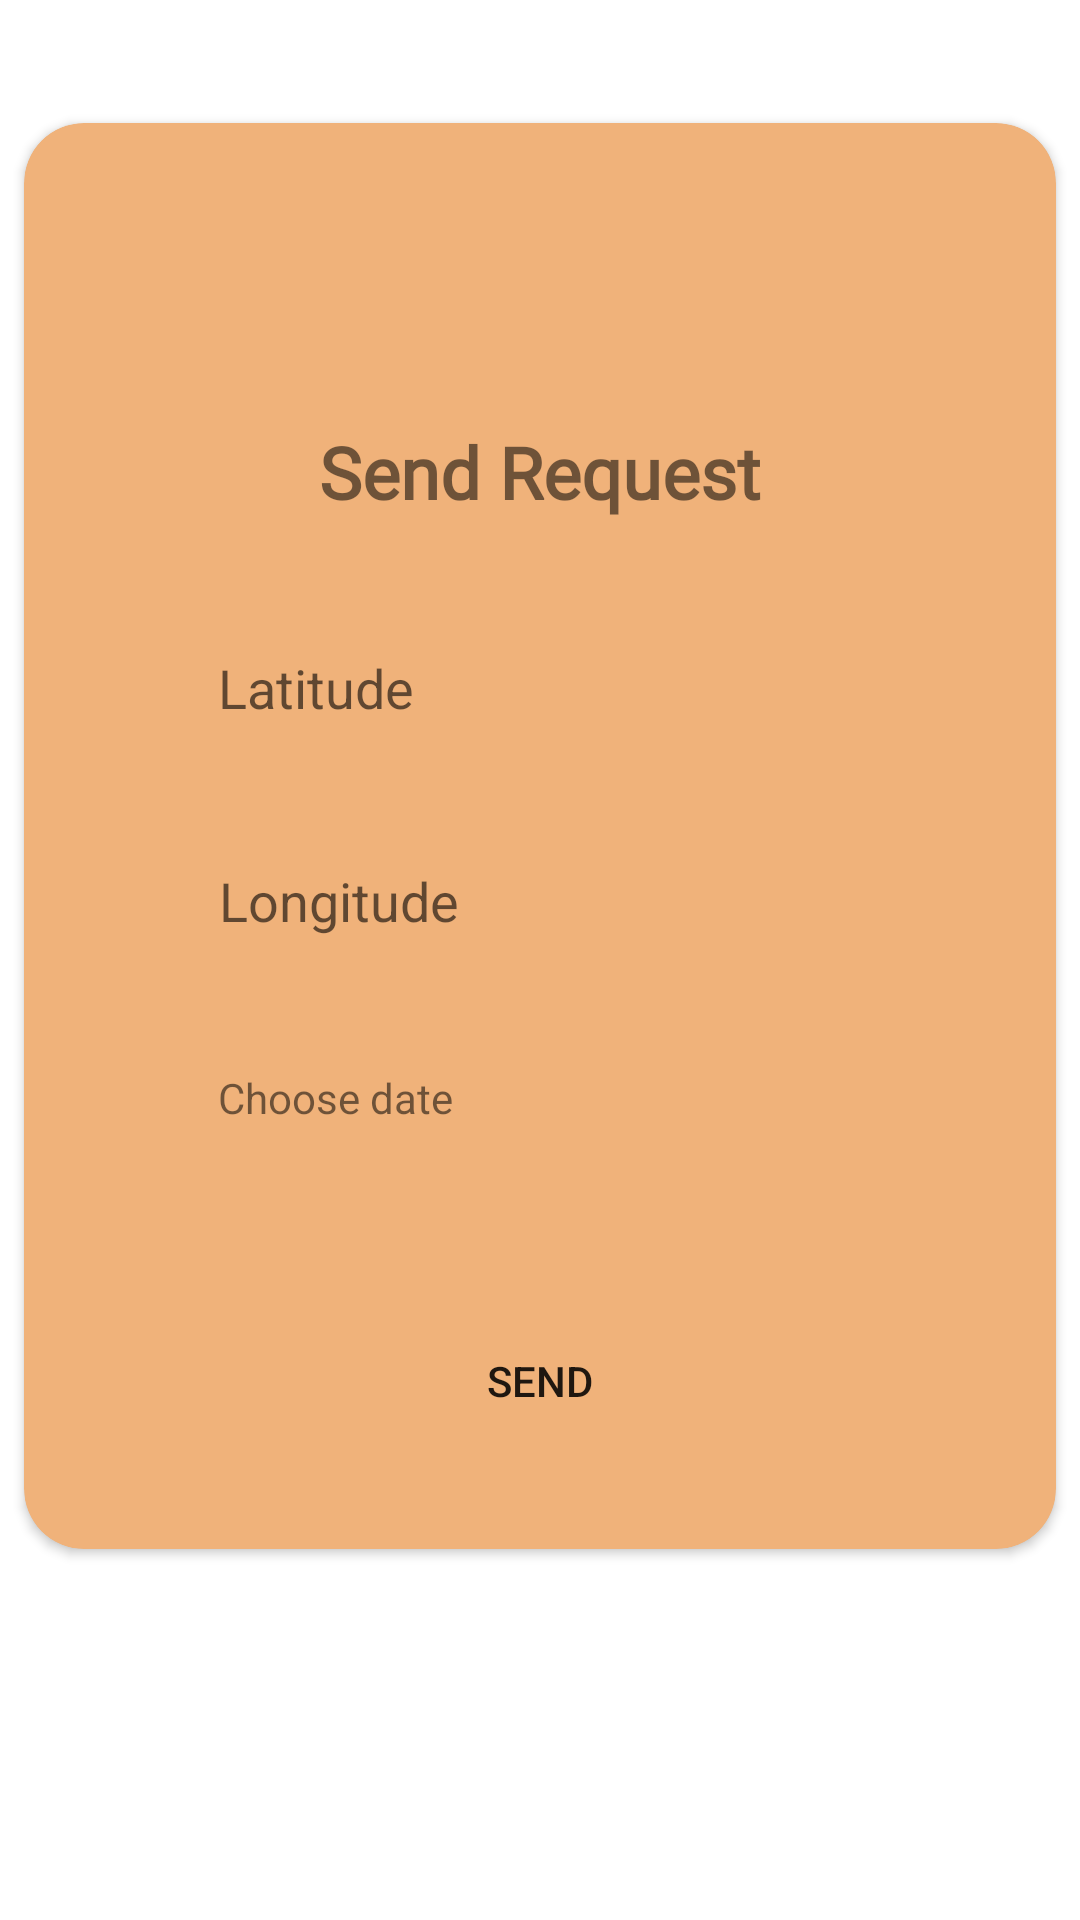

Produce the Android XML layout that renders to this screen, including the resource entries it uses.
<!-- AndroidManifest.xml: application theme Theme.ICAR -->
<!-- res/layout/activity_send_request.xml -->
<?xml version="1.0" encoding="utf-8"?>
<androidx.constraintlayout.widget.ConstraintLayout xmlns:android="http://schemas.android.com/apk/res/android"
    xmlns:app="http://schemas.android.com/apk/res-auto"
    xmlns:tools="http://schemas.android.com/tools"
    android:layout_width="match_parent"
    android:layout_height="match_parent"
    tools:context=".send_request">


    <androidx.cardview.widget.CardView
        android:layout_width="match_parent"
        android:layout_height="wrap_content"
        android:layout_marginTop="32dp"
        android:elevation="10dp"
        app:cardCornerRadius="20dp"
        android:backgroundTint="#F0B27A"
        app:cardUseCompatPadding="true"
        app:layout_constraintTop_toTopOf="parent"
        tools:ignore="MissingConstraints">

        <androidx.constraintlayout.widget.ConstraintLayout
            android:layout_width="match_parent"
            android:layout_height="match_parent">
            <TextView
                android:id="@+id/textView48"
                android:layout_width="234dp"
                android:layout_height="48dp"
                android:layout_marginStart="32dp"
                android:layout_marginTop="32dp"
                android:layout_marginEnd="32dp"
                android:text="Choose date"
                android:paddingStart="10dp"
                android:gravity="left"
                android:background="@drawable/roundedit"
                app:layout_constraintEnd_toEndOf="parent"
                app:layout_constraintHorizontal_bias="0.494"
                app:layout_constraintStart_toStartOf="parent"
                app:layout_constraintTop_toBottomOf="@+id/editTextTextPersonName18" />

            <Button
                android:id="@+id/button16"
                android:layout_width="wrap_content"
                android:layout_height="wrap_content"
                android:layout_marginStart="32dp"
                android:layout_marginTop="32dp"
                android:layout_marginEnd="32dp"
                android:layout_marginBottom="32dp"
                android:background="@drawable/round_btn"
                android:text="Send"
                app:layout_constraintBottom_toBottomOf="parent"
                app:layout_constraintEnd_toEndOf="parent"
                app:layout_constraintStart_toStartOf="parent"
                app:layout_constraintTop_toBottomOf="@+id/textView48" />

            <EditText
                android:id="@+id/editTextTextPersonName3"
                android:layout_width="234dp"
                android:layout_height="48dp"
                android:layout_marginStart="32dp"
                android:layout_marginTop="32dp"
                android:layout_marginEnd="32dp"
                android:background="@drawable/roundedit"
                android:ems="10"
                android:hint="Latitude"
                android:paddingStart="10dp"
                android:inputType="textPersonName"
                app:layout_constraintEnd_toEndOf="parent"
                app:layout_constraintHorizontal_bias="0.496"
                app:layout_constraintStart_toStartOf="parent"
                app:layout_constraintTop_toBottomOf="@+id/textView60" />

            <EditText
                android:id="@+id/editTextTextPersonName18"
                android:layout_width="234dp"
                android:layout_height="48dp"
                android:background="@drawable/roundedit"
                android:layout_marginStart="32dp"
                android:layout_marginTop="23dp"
                android:layout_marginEnd="32dp"
                android:layout_marginBottom="18dp"
                android:ems="10"
                android:hint="Longitude"
                android:paddingStart="10dp"
                android:inputType="textPersonName"
                app:layout_constraintBottom_toTopOf="@+id/textView48"
                app:layout_constraintEnd_toEndOf="parent"
                app:layout_constraintStart_toStartOf="parent"
                app:layout_constraintTop_toBottomOf="@+id/editTextTextPersonName3" />

            <TextView
                android:id="@+id/textView60"
                android:layout_width="wrap_content"
                android:layout_height="wrap_content"
                android:layout_marginStart="32dp"
                android:layout_marginTop="100dp"
                android:layout_marginEnd="32dp"
                android:fontFamily="@font/calistoga"
                android:text="Send Request"
                android:textSize="24sp"
                android:textStyle="bold"
                app:layout_constraintEnd_toEndOf="parent"
                app:layout_constraintStart_toStartOf="parent"
                app:layout_constraintTop_toTopOf="parent" />

        </androidx.constraintlayout.widget.ConstraintLayout>
    </androidx.cardview.widget.CardView>
</androidx.constraintlayout.widget.ConstraintLayout>
<!-- resources referenced by this layout -->
<resources>
  <style name="Theme.ICAR" parent="Theme.MaterialComponents.DayNight.DarkActionBar">
          
          <item name="colorPrimary">@color/purple_500</item>
          <item name="colorPrimaryVariant">@color/purple_700</item>
          <item name="colorOnPrimary">@color/white</item>
          
          <item name="colorSecondary">@color/teal_200</item>
          <item name="colorSecondaryVariant">@color/teal_700</item>
          <item name="colorOnSecondary">@color/black</item>
          
          <item name="android:statusBarColor">?attr/colorPrimaryVariant</item>
          
      </style>
  <color name="purple_500">#FEA116</color>
  <color name="purple_700">#FEA116</color>
  <color name="white">#FFFFFFFF</color>
  <color name="teal_200">#FEA116</color>
  <color name="teal_700">#FEA116</color>
  <color name="black">#FF000000</color>
</resources>
